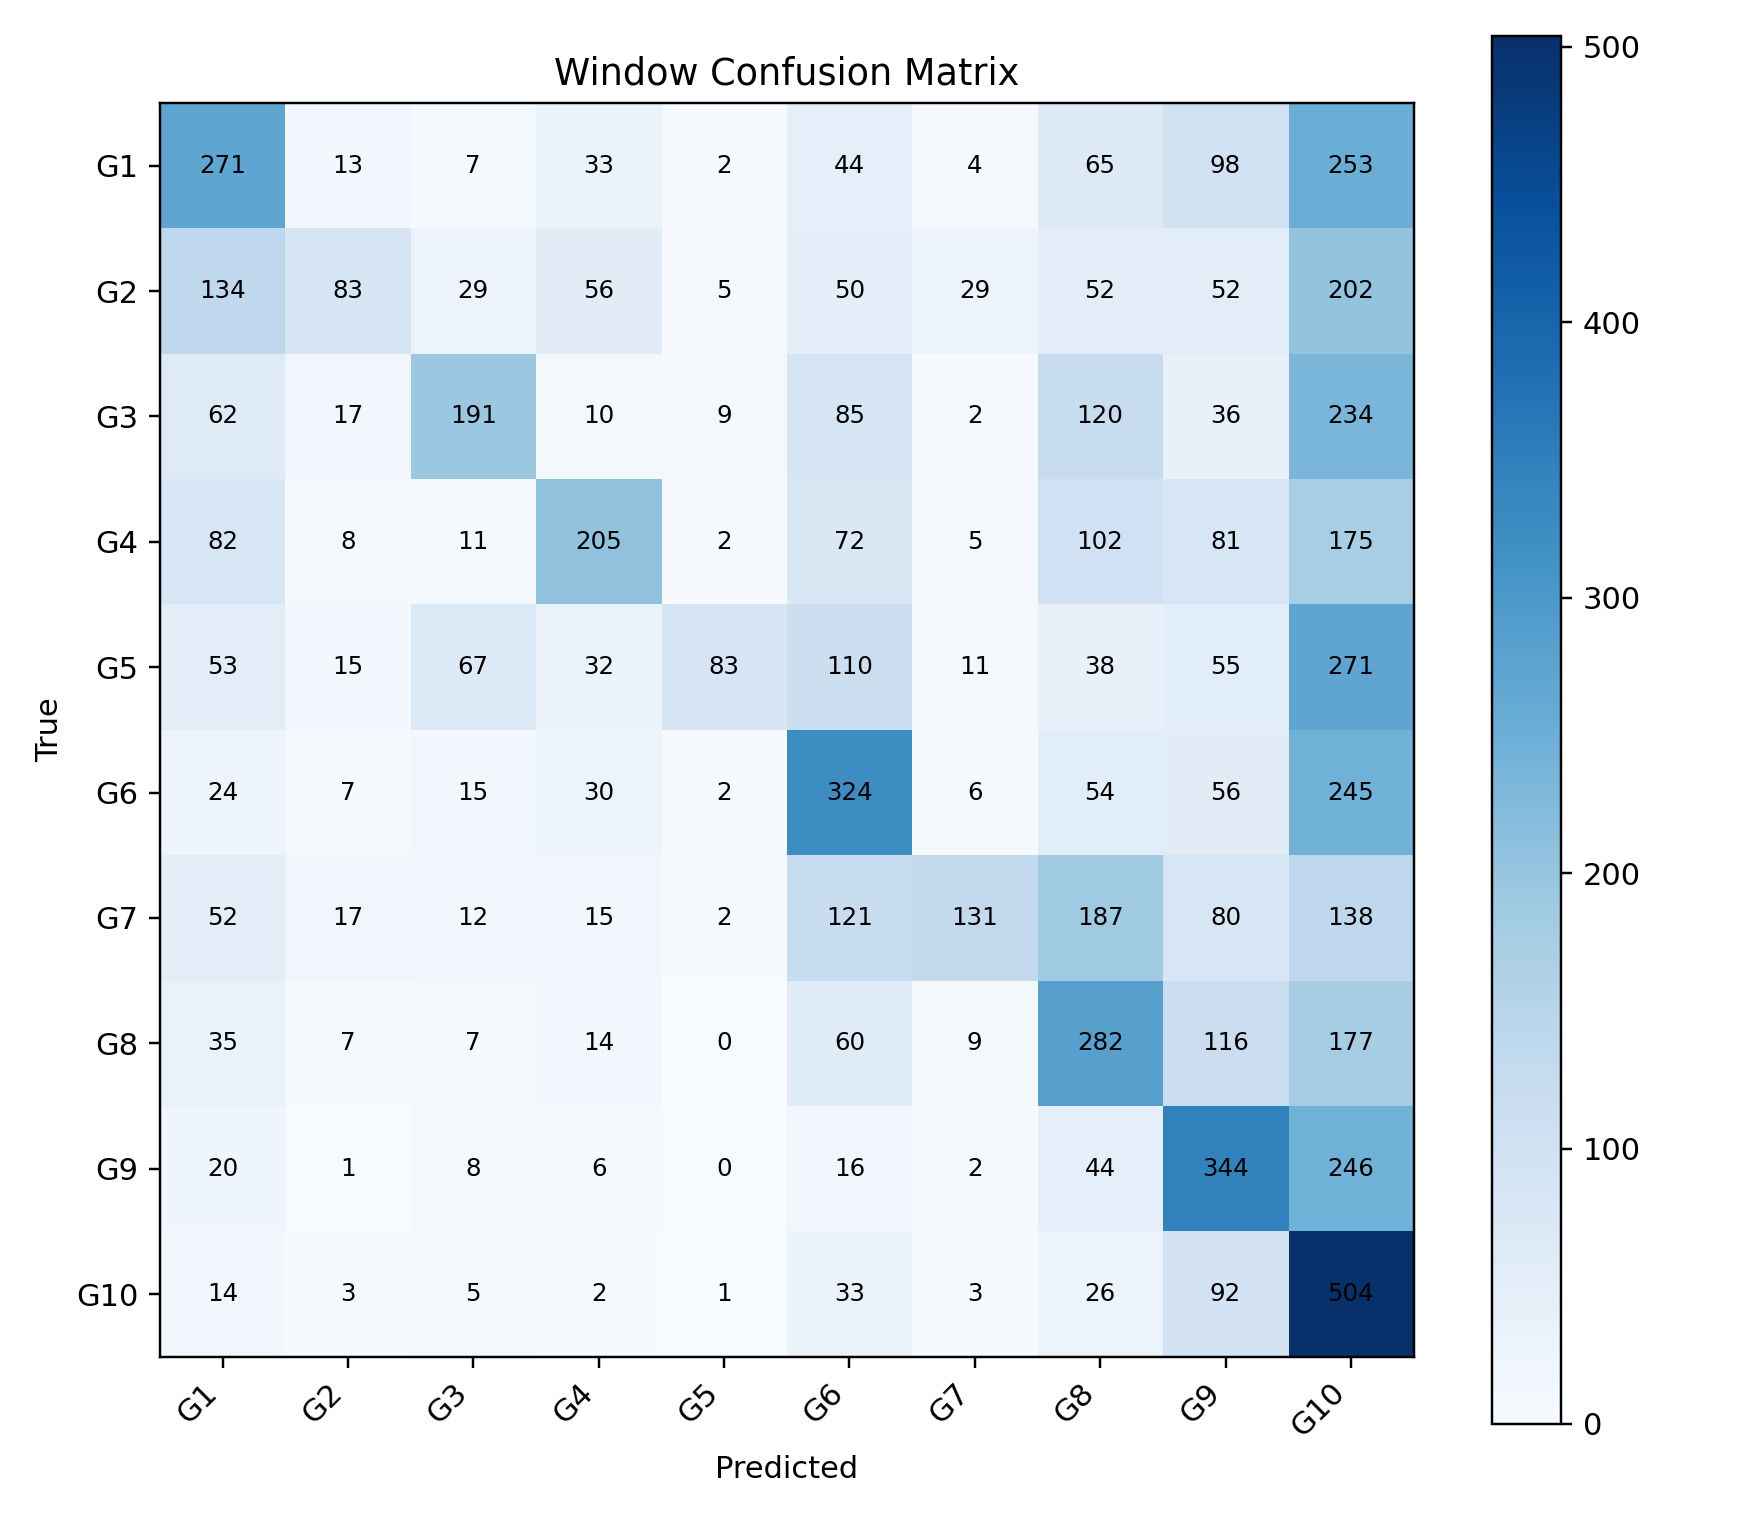

Source data for this figure (header and first rows):
, G1, G2, G3, G4, G5, G6, G7, G8, G9, G10
G1, 271, 13, 7, 33, 2, 44, 4, 65, 98, 253
G2, 134, 83, 29, 56, 5, 50, 29, 52, 52, 202
G3, 62, 17, 191, 10, 9, 85, 2, 120, 36, 234
G4, 82, 8, 11, 205, 2, 72, 5, 102, 81, 175
G5, 53, 15, 67, 32, 83, 110, 11, 38, 55, 271
G6, 24, 7, 15, 30, 2, 324, 6, 54, 56, 245
G7, 52, 17, 12, 15, 2, 121, 131, 187, 80, 138
G8, 35, 7, 7, 14, 0, 60, 9, 282, 116, 177
G9, 20, 1, 8, 6, 0, 16, 2, 44, 344, 246
G10, 14, 3, 5, 2, 1, 33, 3, 26, 92, 504
